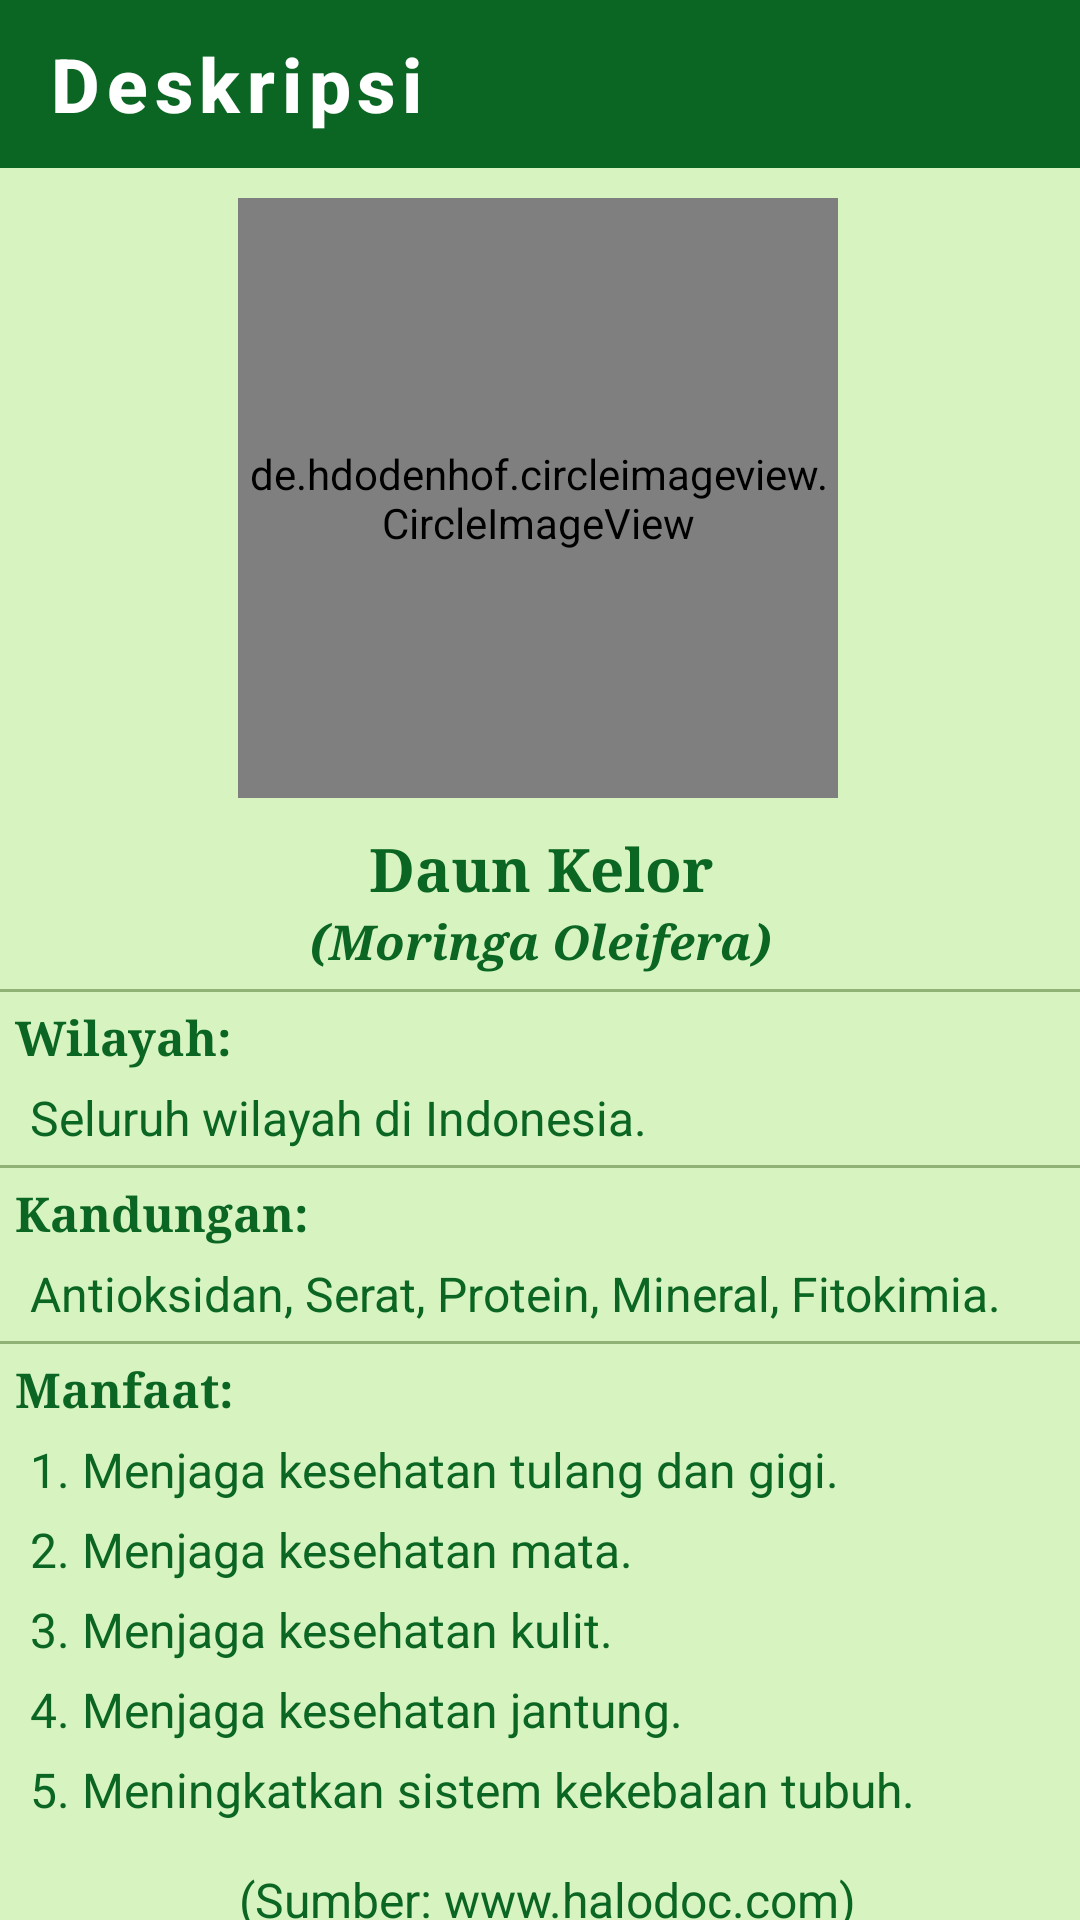

This screen was rendered from an Android layout file. Write that file and the resources it references.
<!-- AndroidManifest.xml: application theme AppTheme.ObjectDetection -->
<!-- res/layout/activity_desc_kelor.xml -->
<?xml version="1.0" encoding="utf-8"?>
<androidx.constraintlayout.widget.ConstraintLayout xmlns:android="http://schemas.android.com/apk/res/android"
    xmlns:app="http://schemas.android.com/apk/res-auto"
    xmlns:tools="http://schemas.android.com/tools"
    android:layout_width="match_parent"
    android:layout_height="match_parent"
    tools:context=".Desc_Kelor"
    android:background="#D6F3C0">

    <com.google.android.material.appbar.AppBarLayout
        android:id="@+id/backlayout_desc_Kelor"
        android:layout_width="match_parent"
        android:layout_height="wrap_content">
        <androidx.appcompat.widget.Toolbar
            android:id="@+id/back_desc_Kelor"
            style="@style/Foxandroid.Toolbar"
            android:layout_width="match_parent"
            android:layout_height="?attr/actionBarSize"
            app:titleTextColor="@color/cardview_light_background"
            app:navigationIcon="@drawable/baseline_arrow_back_24"
            app:title="Deskripsi"/>

    </com.google.android.material.appbar.AppBarLayout>


    <de.hdodenhof.circleimageview.CircleImageView
        android:id="@+id/gambarDeskripsi"
        android:layout_width="200dp"
        android:layout_height="200dp"
        android:layout_centerHorizontal="true"
        android:layout_marginTop="10dp"
        android:src="@drawable/list_kelor"
        app:layout_constraintEnd_toEndOf="parent"
        app:layout_constraintHorizontal_bias="0.496"
        app:layout_constraintStart_toStartOf="parent"
        app:layout_constraintTop_toBottomOf="@+id/backlayout_desc_Kelor" />

    <LinearLayout
        android:id="@+id/namaDeskripsi"
        android:layout_width="match_parent"
        android:layout_height="wrap_content"
        android:layout_marginTop="10dp"
        app:layout_constraintTop_toBottomOf="@id/gambarDeskripsi">
        <TextView
            android:layout_width="match_parent"
            android:layout_height="wrap_content"
            android:text="Daun Kelor"
            android:textColor="@color/tfe_color_primary_dark"
            android:textSize="20sp"
            android:textStyle="bold"
            android:typeface="serif"
            android:textAlignment="center"/>
    </LinearLayout>

    <TextView
        android:id="@+id/latinDeskripsi"
        android:layout_width="match_parent"
        android:layout_height="wrap_content"
        android:text="(Moringa Oleifera)"
        android:textColor="@color/tfe_color_primary_dark"
        android:textSize="16sp"
        android:textStyle="bold|italic"
        android:typeface="serif"
        android:textAlignment="center"
        app:layout_constraintTop_toBottomOf="@id/namaDeskripsi"/>

    <View
        app:layout_constraintTop_toBottomOf="@+id/latinDeskripsi"
        android:layout_width="match_parent"
        android:layout_height="1dp"
        android:background="#65274E08"
        android:layout_marginTop="5dp"/>

    <TextView
        android:id="@+id/tempatDeskripsi"
        android:layout_width="match_parent"
        android:layout_height="wrap_content"
        android:text="Wilayah:"
        android:textColor="@color/tfe_color_primary_dark"
        android:textSize="16sp"
        android:textStyle="bold"
        android:typeface="serif"
        android:layout_marginLeft="5dp"
        android:layout_marginTop="10dp"
        app:layout_constraintTop_toBottomOf="@id/latinDeskripsi"/>

    <TextView
        android:id="@+id/isiTempatDeskripsi"
        android:layout_width="match_parent"
        android:layout_height="wrap_content"
        android:text="Seluruh wilayah di Indonesia."
        android:textColor="@color/tfe_color_primary_dark"
        android:textSize="16sp"
        android:layout_marginLeft="10dp"
        android:layout_marginRight="10dp"
        android:layout_marginTop="5dp"
        app:layout_constraintTop_toBottomOf="@id/tempatDeskripsi"/>

    <View
        app:layout_constraintTop_toBottomOf="@id/isiTempatDeskripsi"
        android:layout_width="match_parent"
        android:layout_height="1dp"
        android:background="#65274E08"
        android:layout_marginTop="5dp"/>

    <TextView
        android:id="@+id/kandunganDeskripsi"
        android:layout_width="match_parent"
        android:layout_height="wrap_content"
        android:text="Kandungan:"
        android:textColor="@color/tfe_color_primary_dark"
        android:textSize="16sp"
        android:textStyle="bold"
        android:typeface="serif"
        android:layout_marginLeft="5dp"
        android:layout_marginTop="10dp"
        app:layout_constraintTop_toBottomOf="@id/isiTempatDeskripsi"/>

    <TextView
        android:id="@+id/isiKandunganDeskripsi"
        android:layout_width="match_parent"
        android:layout_height="wrap_content"
        android:text="Antioksidan, Serat, Protein, Mineral, Fitokimia."
        android:textColor="@color/tfe_color_primary_dark"
        android:textSize="16sp"
        android:layout_marginLeft="10dp"
        android:layout_marginRight="10dp"
        android:layout_marginTop="5dp"
        app:layout_constraintTop_toBottomOf="@id/kandunganDeskripsi"/>

    <View
        app:layout_constraintTop_toBottomOf="@+id/isiKandunganDeskripsi"
        android:layout_width="match_parent"
        android:layout_height="1dp"
        android:background="#65274E08"
        android:layout_marginTop="5dp"/>


    <TextView
        android:id="@+id/manfaatDeskripsi"
        android:layout_width="match_parent"
        android:layout_height="wrap_content"
        android:text="Manfaat:"
        android:textColor="@color/tfe_color_primary_dark"
        android:textSize="16sp"
        android:textStyle="bold"
        android:typeface="serif"
        android:layout_marginLeft="5dp"
        android:layout_marginTop="10dp"
        app:layout_constraintTop_toBottomOf="@id/isiKandunganDeskripsi"/>

    <TextView
        android:id="@+id/manfaatDeskripsi1"
        android:layout_width="match_parent"
        android:layout_height="wrap_content"
        android:text="1. Menjaga kesehatan tulang dan gigi."
        android:textColor="@color/tfe_color_primary_dark"
        android:textSize="16sp"
        android:layout_marginLeft="10dp"
        android:layout_marginRight="10dp"
        android:layout_marginBottom="5dp"
        android:layout_marginTop="5dp"
        app:layout_constraintTop_toBottomOf="@id/manfaatDeskripsi"/>
    <TextView
        android:id="@+id/manfaatDeskripsi2"
        android:layout_width="match_parent"
        android:layout_height="wrap_content"
        android:text="2. Menjaga kesehatan mata."
        android:textColor="@color/tfe_color_primary_dark"
        android:textSize="16sp"
        android:layout_marginLeft="10dp"
        android:layout_marginRight="10dp"
        android:layout_marginBottom="5dp"
        android:layout_marginTop="5dp"
        app:layout_constraintTop_toBottomOf="@id/manfaatDeskripsi1"/>
    <TextView
        android:id="@+id/manfaatDeskripsi3"
        android:layout_width="match_parent"
        android:layout_height="wrap_content"
        android:text="3. Menjaga kesehatan kulit."
        android:textColor="@color/tfe_color_primary_dark"
        android:textSize="16sp"
        android:layout_marginLeft="10dp"
        android:layout_marginRight="10dp"
        android:layout_marginBottom="5dp"
        android:layout_marginTop="5dp"
        app:layout_constraintTop_toBottomOf="@id/manfaatDeskripsi2"/>
    <TextView
        android:id="@+id/manfaatDeskripsi4"
        android:layout_width="match_parent"
        android:layout_height="wrap_content"
        android:text="4. Menjaga kesehatan jantung."
        android:textColor="@color/tfe_color_primary_dark"
        android:textSize="16sp"
        android:layout_marginLeft="10dp"
        android:layout_marginRight="10dp"
        android:layout_marginBottom="5dp"
        android:layout_marginTop="5dp"
        app:layout_constraintTop_toBottomOf="@id/manfaatDeskripsi3"/>
    <TextView
        android:id="@+id/manfaatDeskripsi5"
        android:layout_width="match_parent"
        android:layout_height="wrap_content"
        android:text="5. Meningkatkan sistem kekebalan tubuh."
        android:textColor="@color/tfe_color_primary_dark"
        android:textSize="16sp"
        android:layout_marginLeft="10dp"
        android:layout_marginRight="10dp"
        android:layout_marginBottom="5dp"
        android:layout_marginTop="5dp"
        app:layout_constraintTop_toBottomOf="@id/manfaatDeskripsi4"/>
    <TextView
        android:layout_width="match_parent"
        android:layout_height="wrap_content"
        android:layout_marginLeft="5dp"
        android:layout_marginTop="15dp"
        android:textSize="16dp"
        android:textAlignment="center"
        app:layout_constraintTop_toBottomOf="@+id/manfaatDeskripsi5"
        android:textColor="@color/tfe_color_primary_dark"
        android:text="(Sumber: www.halodoc.com)"/>

</androidx.constraintlayout.widget.ConstraintLayout>
<!-- resources referenced by this layout -->
<resources>
  <color name="tfe_color_primary_dark">#0B6623</color>
  <!-- drawable list_kelor: png bitmap (drawable, 308356 bytes) -->
  <style name="Foxandroid.Toolbar" parent="Widget.AppCompat.Toolbar">
           <item name="android:background">@color/tfe_color_primary_dark</item>
           <item name="theme">@style/AppTheme.ObjectDetection</item>
           <item name="popupTheme">@style/ThemeOverlay.AppCompat.Light</item>
           <item name="titleTextAppearance">@style/toolbartex</item>
  
       </style>
  <style name="AppTheme.ObjectDetection" parent="Theme.AppCompat.Light.NoActionBar">
          
          <item name="colorPrimary">@color/tfe_color_primary</item>
          <item name="colorPrimaryDark">@color/tfe_color_primary_dark</item>
          <item name="colorAccent">@color/tfe_color_accent</item>
      </style>
  <style name="toolbartex" parent="TextAppearance.MaterialComponents.Button">
  
           <item name="android:textSize">25dp</item>
           <item name="android:textAllCaps">false</item>
           <item name="android:textStyle">bold</item>
       </style>
  <color name="tfe_color_primary">#71AE41</color>
  <color name="tfe_color_accent">#D6F3C0</color>
</resources>
